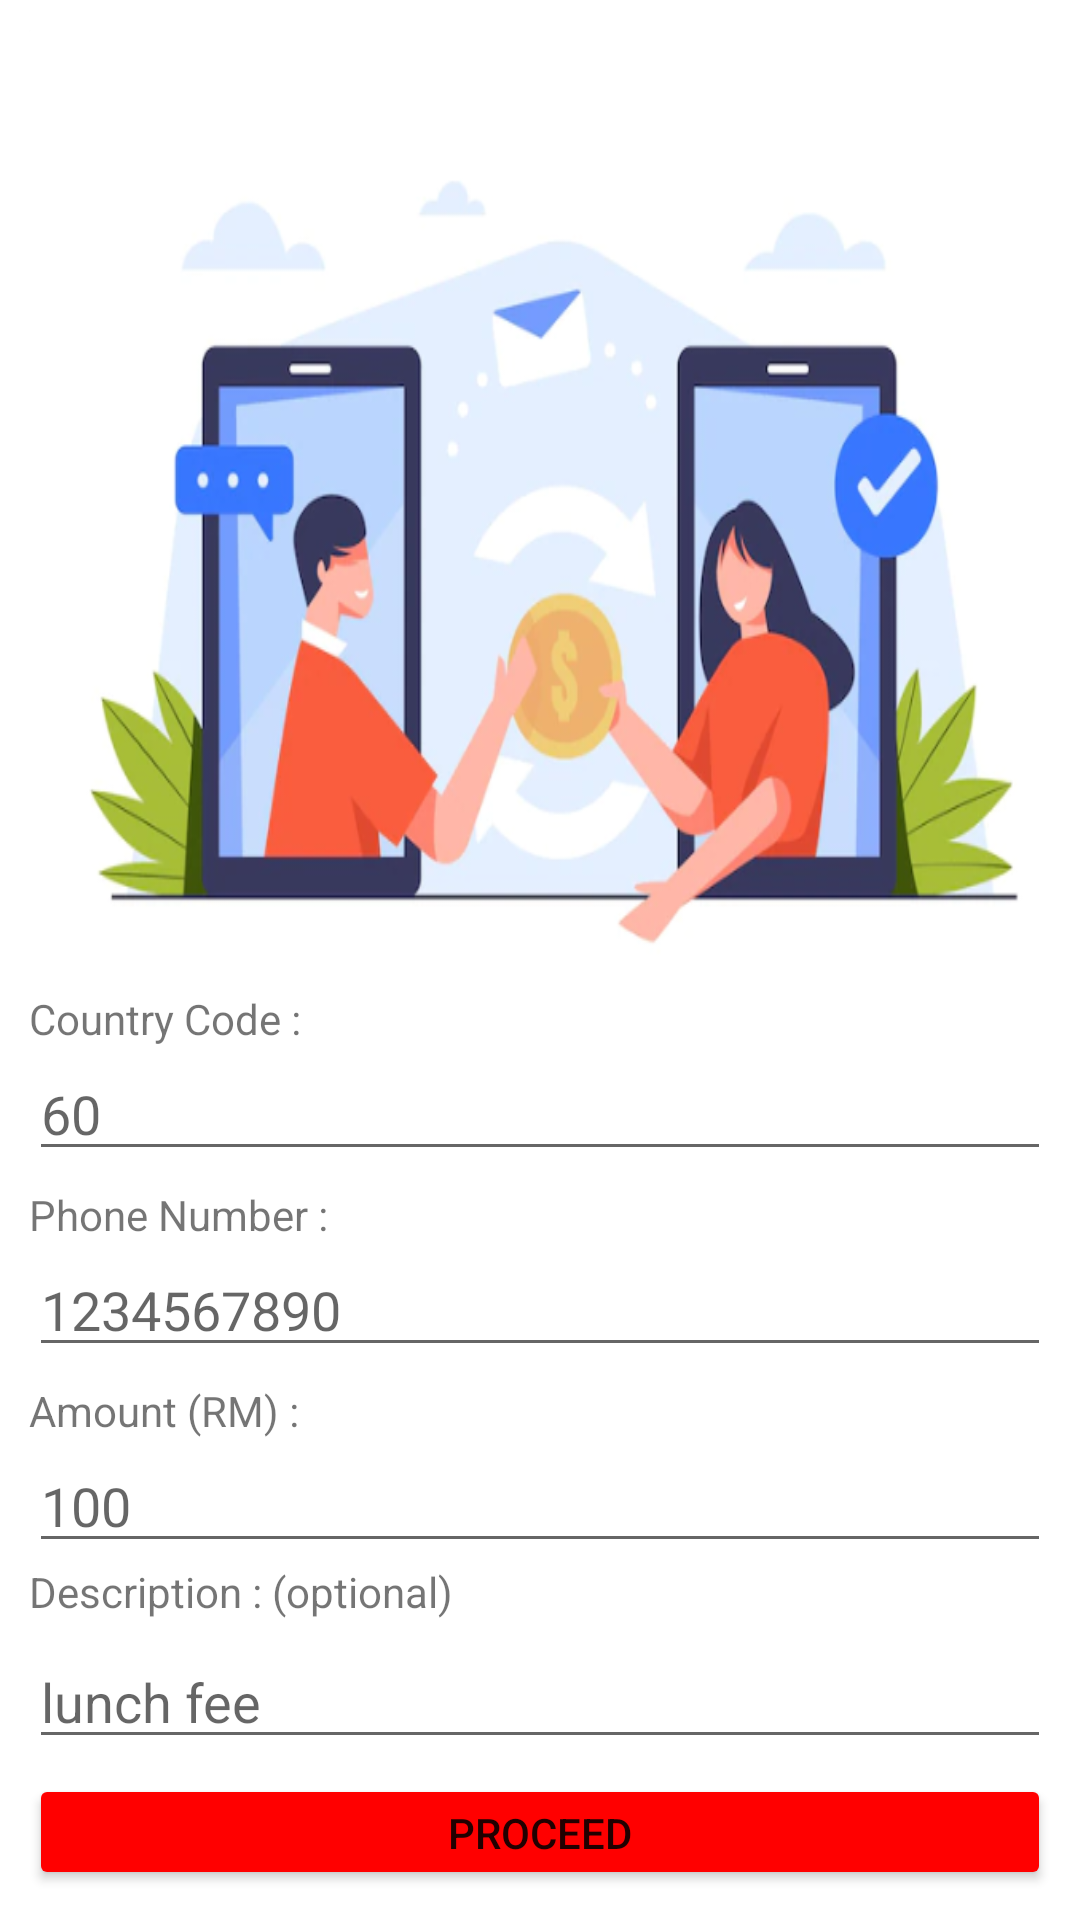

Android layout source for this screen:
<!-- AndroidManifest.xml: application theme Theme.Fyp1 -->
<!-- res/layout/activity_transfer_page.xml -->
<?xml version="1.0" encoding="utf-8"?>
<LinearLayout xmlns:android="http://schemas.android.com/apk/res/android"
    xmlns:app="http://schemas.android.com/apk/res-auto"
    xmlns:tools="http://schemas.android.com/tools"
    android:layout_width="match_parent"
    android:layout_height="match_parent"
    android:orientation="vertical"
    tools:context=".transfer_page"
    android:padding="@dimen/browser_actions_context_menu_min_padding"
    android:background="@color/purple_500">

    <LinearLayout
        android:id="@+id/transfer1"
        android:layout_width="match_parent"
        android:layout_height="match_parent"
        android:orientation="vertical"
        android:visibility="visible"
        android:background="@color/white"
        android:padding="10dp">

        <TextView
            android:id="@+id/textView27"
            android:layout_width="match_parent"
            android:layout_height="320dp"
            android:background="@drawable/img_5" />

        <TextView
            android:id="@+id/textView16"
            android:layout_width="match_parent"
            android:layout_height="wrap_content"
            android:text="Country Code : "/>

        <EditText
            android:id="@+id/c_code"
            android:layout_width="match_parent"
            android:layout_height="wrap_content"
            android:ems="10"
            android:hint="60"
            android:inputType="number"/>

        <TextView
            android:id="@+id/textView28"
            android:layout_width="match_parent"
            android:layout_height="wrap_content"
            android:text="Phone Number :"
            android:layout_marginTop="5dp"/>

        <EditText
            android:id="@+id/p_no"
            android:layout_width="match_parent"
            android:layout_height="wrap_content"
            android:ems="10"
            android:hint="1234567890"
            android:inputType="number" />

        <TextView
            android:id="@+id/textView29"
            android:layout_width="match_parent"
            android:layout_height="wrap_content"
            android:text="Amount (RM) :"
            android:layout_marginTop="5dp"/>

        <EditText
            android:id="@+id/money"
            android:layout_width="match_parent"
            android:layout_height="wrap_content"
            android:ems="10"
            android:hint="100"
            android:inputType="numberDecimal"/>

        <TextView
            android:id="@+id/textView30"
            android:layout_width="match_parent"
            android:layout_height="wrap_content"
            android:text="Description : (optional)" />

        <EditText
            android:id="@+id/description"
            android:layout_width="match_parent"
            android:layout_height="wrap_content"
            android:ems="10"
            android:hint="lunch fee"
            android:inputType="textPersonName"
            android:layout_marginTop="5dp"/>

        <Button
            android:id="@+id/proceed"
            android:layout_width="match_parent"
            android:layout_height="wrap_content"
            android:text="Proceed"
            android:backgroundTint="#FF0000"
            android:layout_marginTop="5dp"/>

        <Button
            android:id="@+id/back2"
            android:layout_width="match_parent"
            android:layout_height="wrap_content"
            android:text="back" />

    </LinearLayout>

    <LinearLayout
        android:id="@+id/transfer2"
        android:layout_width="match_parent"
        android:layout_height="746dp"
        android:orientation="vertical"
        android:visibility="gone"
        android:background="@color/white"
        android:padding="10dp">

        <TextView
            android:id="@+id/textView33"
            android:layout_width="match_parent"
            android:layout_height="wrap_content"
            android:text="Password :" />

        <EditText
            android:id="@+id/transfer_p"
            android:layout_width="match_parent"
            android:layout_height="wrap_content"
            android:ems="10"
            android:hint="******"
            android:inputType="textPassword" />

        <TextView
            android:id="@+id/textView34"
            android:layout_width="match_parent"
            android:layout_height="wrap_content"
            android:text="" />

        <Button
            android:id="@+id/go_transfer"
            android:layout_width="match_parent"
            android:layout_height="wrap_content"
            android:backgroundTint="#FF0000"
            android:text="Proceed Payment" />

        <Button
            android:id="@+id/goback"
            android:layout_width="match_parent"
            android:layout_height="wrap_content"
            android:text="back" />

    </LinearLayout>

</LinearLayout>
<!-- resources referenced by this layout -->
<resources>
  <!-- drawable img_5: png bitmap (drawable, 159460 bytes) -->
  <style name="Theme.Fyp1" parent="Theme.MaterialComponents.DayNight.DarkActionBar">
          
          <item name="colorPrimary">@color/purple_500</item>
          <item name="colorPrimaryVariant">@color/purple_700</item>
          <item name="colorOnPrimary">@color/white</item>
          
          <item name="colorSecondary">@color/teal_200</item>
          <item name="colorSecondaryVariant">@color/teal_700</item>
          <item name="colorOnSecondary">@color/black</item>
          
          <item name="android:statusBarColor" tools:targetApi="l">?attr/colorPrimaryVariant</item>
          
      </style>
  <!-- not gathered from this repository: default colours our renderer supplied (Android Studio template values) -->
  <color name="purple_500">#FF6200EE</color>
  <color name="purple_700">#FF3700B3</color>
  <color name="teal_200">#FF03DAC5</color>
  <color name="teal_700">#FF018786</color>
  <color name="black">#FF000000</color>
  <color name="white">#FFFFFFFF</color>
</resources>
